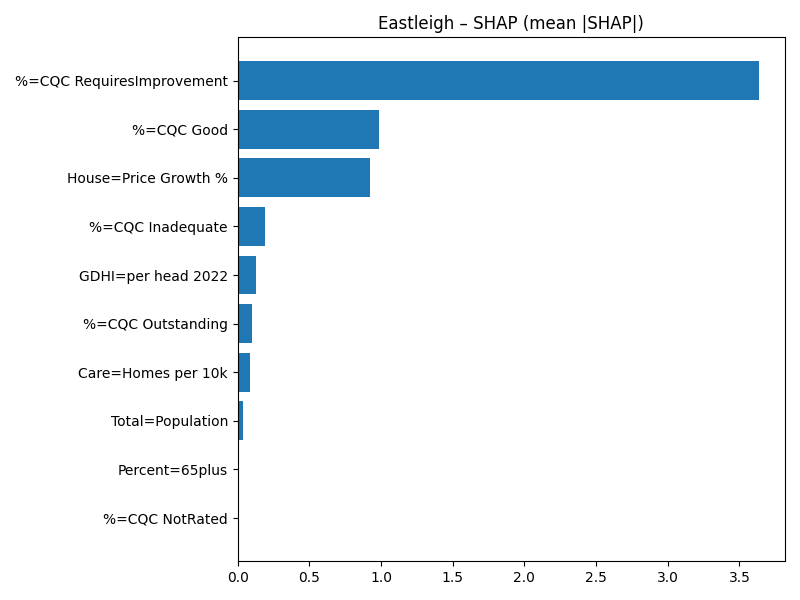

Source data for this figure (header and first rows):
Term, MeanAbsSHAP, MeanSignedSHAP
%=CQC RequiresImprovement, 3.636, 3.636
%=CQC Good, 0.989, -0.989
House=Price Growth %, 0.9246, -0.9246
%=CQC Inadequate, 0.1918, -0.1918
GDHI=per head 2022, 0.1302, 0.1302
%=CQC Outstanding, 0.09993, 0.09993
Care=Homes per 10k, 0.08282, 0.08282
Total=Population, 0.0372, -0.0372
Percent=65plus, 5.326985571145381e-05, 5.326985571145381e-05
%=CQC NotRated, 0.0, 0.0
